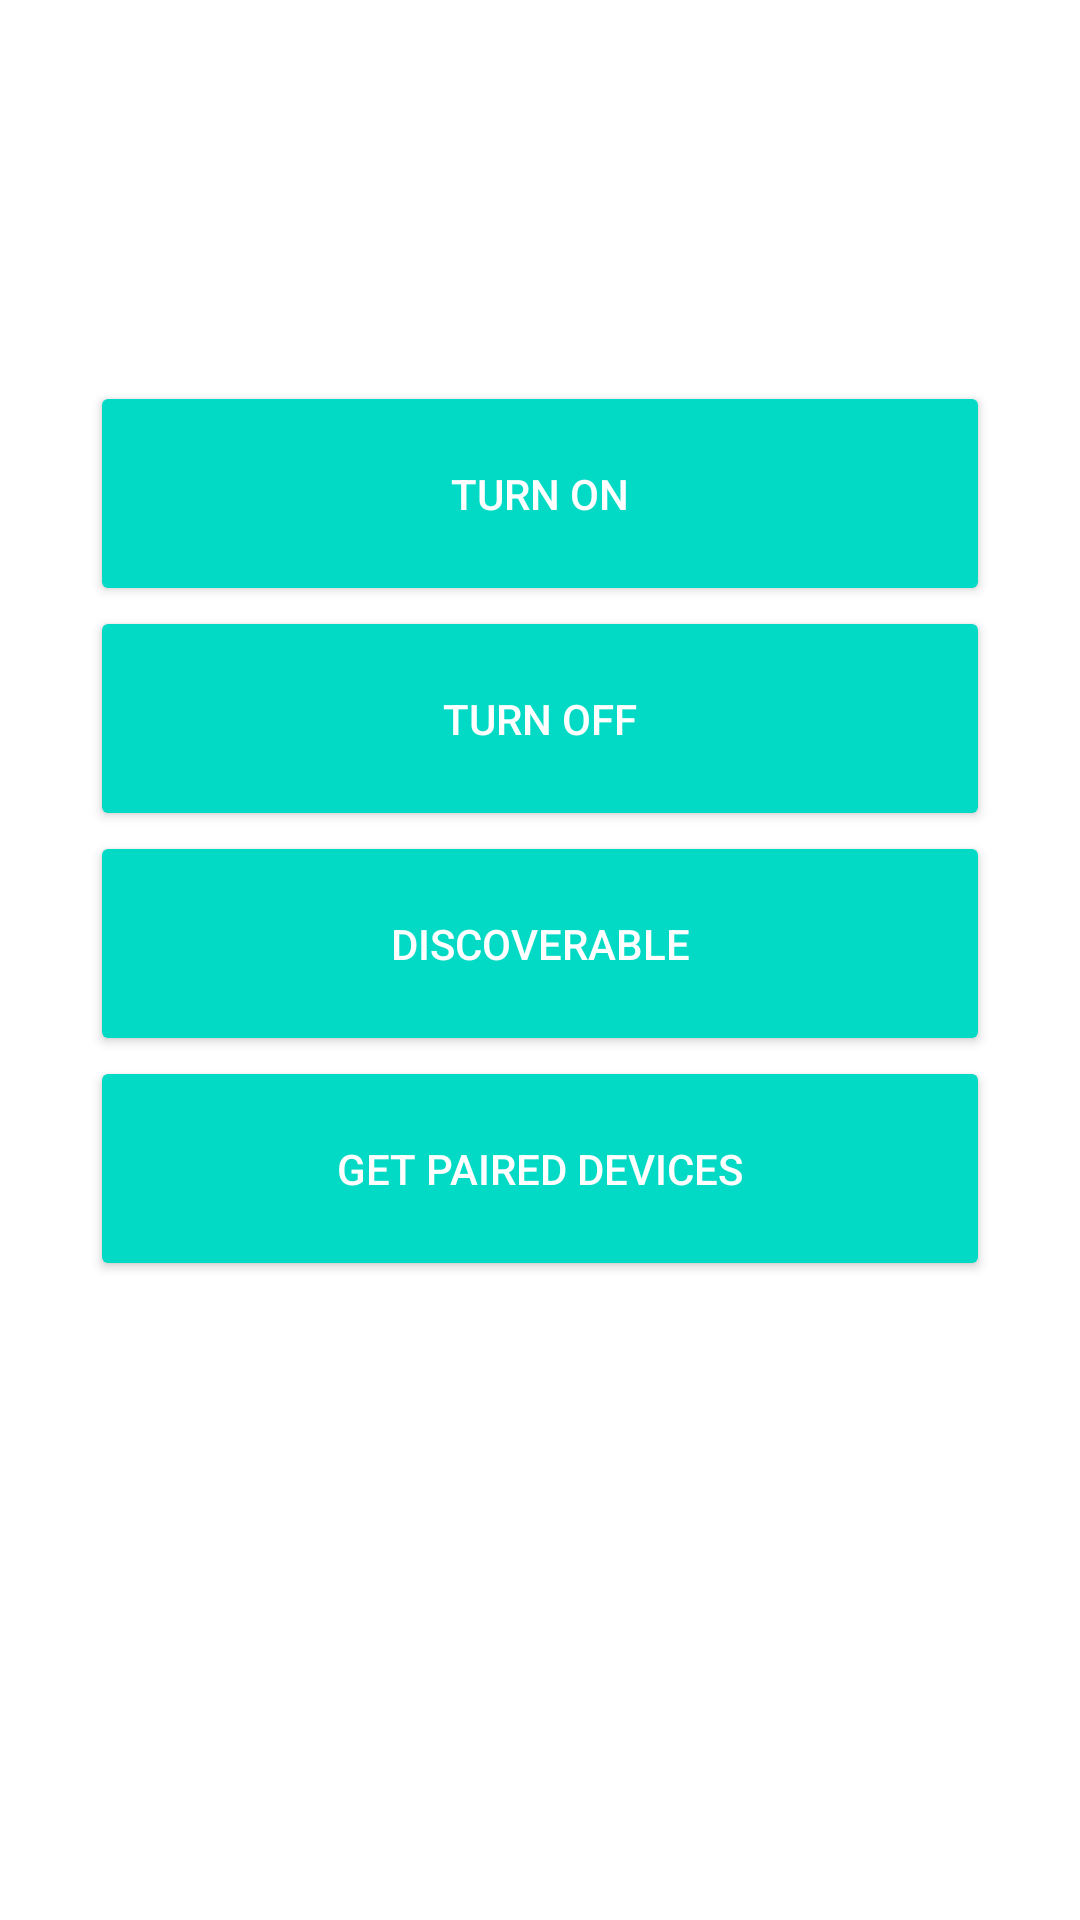

Write the Android layout XML for this screen, with the resource values it uses.
<!-- AndroidManifest.xml: application theme Theme.CS4485AttendanceProject -->
<!-- res/layout/activity_bluetooth_v2.xml -->
<?xml version="1.0" encoding="utf-8"?>
<LinearLayout xmlns:android="http://schemas.android.com/apk/res/android"
    xmlns:tools="http://schemas.android.com/tools"
    android:layout_width="match_parent"
    android:layout_height="match_parent"
    android:orientation="vertical"
    android:gravity="center_horizontal"
    tools:context=".BluetoothActivity">

    <TextView
        android:id="@+id/statusBluetoothTv"
        android:layout_width="match_parent"
        android:layout_height="wrap_content"
        android:text=""
        android:textAlignment="center"
        android:textSize="20sp"
        android:textColor="#000"/>

    <ImageView
        android:id="@+id/bluetoothIv"
        android:layout_width="100dp"
        android:layout_height="100dp"
        android:contentDescription="@string/todo" />

    <Button
        android:id="@+id/onBtn"
        android:minWidth="300dp"
        android:minHeight="75dp"
        android:layout_width="wrap_content"
        android:layout_height="wrap_content"
        android:text="@string/turn_on"
        style="@style/Base.Widget.AppCompat.Button.Colored"/>

    <Button
        android:id="@+id/offBtn"
        android:minWidth="300dp"
        android:minHeight="75dp"
        android:layout_width="wrap_content"
        android:layout_height="wrap_content"
        android:text="@string/turn_off"
        style="@style/Base.Widget.AppCompat.Button.Colored"/>

    <Button
        android:id="@+id/discoverableBtn"
        android:minWidth="300dp"
        android:minHeight="75dp"
        android:layout_width="wrap_content"
        android:layout_height="wrap_content"
        android:text="@string/discoverable"
        style="@style/Base.Widget.AppCompat.Button.Colored"/>

    <Button
        android:id="@+id/pairedBtn"
        android:minWidth="300dp"
        android:minHeight="75dp"
        android:layout_width="wrap_content"
        android:layout_height="wrap_content"
        android:text="@string/get_paired_devices"
        style="@style/Base.Widget.AppCompat.Button.Colored"/>

    <TextView
        android:id="@+id/pairedTv"
        android:minWidth="200dp"
        android:text=""
        android:textColor="#000"
        android:layout_width="match_parent"
        android:layout_height="wrap_content"/>

</LinearLayout>
<!-- resources referenced by this layout -->
<resources>
  <string name="discoverable">Discoverable</string>
  <string name="get_paired_devices">Get Paired Devices</string>
  <string name="todo">TODO</string>
  <string name="turn_off">Turn Off</string>
  <string name="turn_on">Turn On</string>
  <style name="Theme.CS4485AttendanceProject" parent="Theme.MaterialComponents.DayNight.DarkActionBar">
          
          <item name="colorPrimary">@color/purple_500</item>
          <item name="colorPrimaryVariant">@color/purple_700</item>
          <item name="colorOnPrimary">@color/white</item>
          
          <item name="colorSecondary">@color/teal_200</item>
          <item name="colorSecondaryVariant">@color/teal_700</item>
          <item name="colorOnSecondary">@color/black</item>
          
          <item name="android:statusBarColor">?attr/colorPrimaryVariant</item>
          
      </style>
  <color name="purple_500">#FF6200EE</color>
  <color name="purple_700">#FF3700B3</color>
  <color name="white">#FFFFFFFF</color>
  <color name="teal_200">#FF03DAC5</color>
  <color name="teal_700">#FF018786</color>
  <color name="black">#FF000000</color>
</resources>
